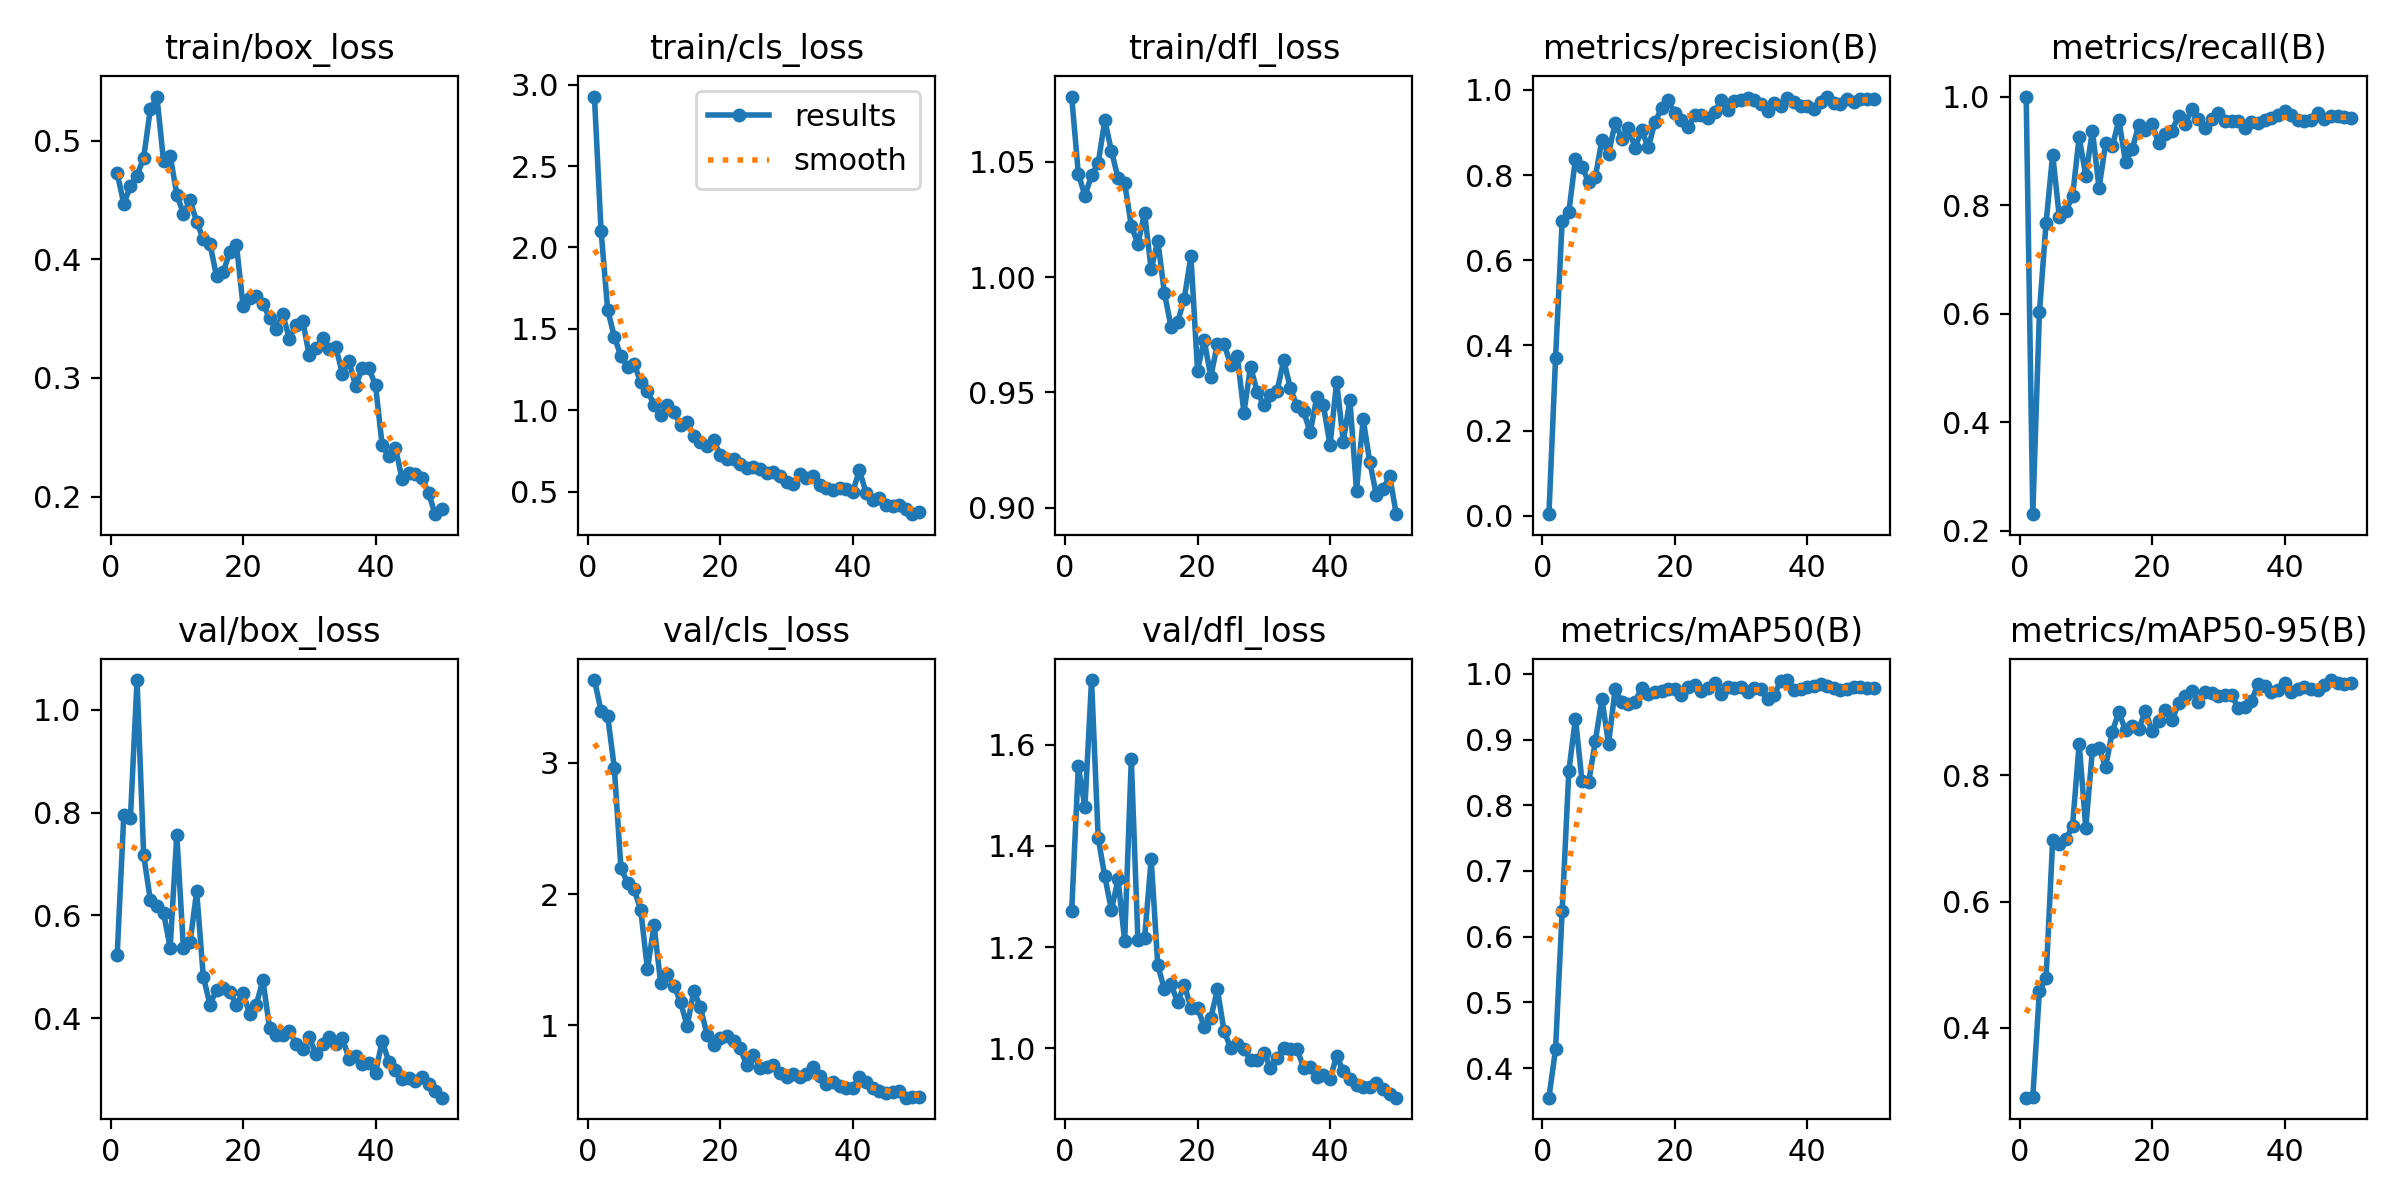

Source data for this figure (header and first rows):
epoch, train/box_loss, train/cls_loss, train/dfl_loss, metrics/precision(B), metrics/recall(B), metrics/mAP50(B), metrics/mAP50-95(B), val/box_loss, val/cls_loss, val/dfl_loss, lr/pg0, lr/pg1, lr/pg2
1, 0.4724, 2.927, 1.078, 0.00357, 1, 0.3549, 0.2894, 0.5229, 3.631, 1.271, 0.000225, 0.000225, 0.000225
2, 0.4469, 2.104, 1.045, 0.3698, 0.2309, 0.4289, 0.2898, 0.7946, 3.397, 1.557, 0.0004533, 0.0004533, 0.0004533
3, 0.4615, 1.617, 1.035, 0.693, 0.6026, 0.6395, 0.4589, 0.7892, 3.356, 1.477, 0.0006723, 0.0006723, 0.0006723
4, 0.4705, 1.452, 1.044, 0.7123, 0.767, 0.8517, 0.4782, 1.058, 2.964, 1.728, 0.0008818, 0.0008818, 0.0008818
5, 0.4855, 1.332, 1.049, 0.8386, 0.8932, 0.9319, 0.6974, 0.717, 2.198, 1.416, 0.001082, 0.001082, 0.001082
6, 0.5262, 1.268, 1.068, 0.8194, 0.7786, 0.8362, 0.6904, 0.6303, 2.083, 1.34, 0.001126, 0.001126, 0.001126
7, 0.5371, 1.283, 1.055, 0.7833, 0.7891, 0.8349, 0.6985, 0.6188, 2.036, 1.273, 0.001126, 0.001126, 0.001126
8, 0.4825, 1.171, 1.043, 0.7947, 0.8167, 0.8973, 0.7198, 0.6047, 1.875, 1.334, 0.001102, 0.001102, 0.001102
9, 0.4873, 1.12, 1.041, 0.8825, 0.9254, 0.9613, 0.8499, 0.5372, 1.427, 1.212, 0.001077, 0.001077, 0.001077
10, 0.4545, 1.034, 1.022, 0.8499, 0.8542, 0.8938, 0.7167, 0.7566, 1.763, 1.571, 0.001052, 0.001052, 0.001052
11, 0.4383, 0.9734, 1.014, 0.9224, 0.9374, 0.9771, 0.8404, 0.5358, 1.321, 1.214, 0.001027, 0.001027, 0.001027
12, 0.4495, 1.033, 1.028, 0.8857, 0.8313, 0.9569, 0.8431, 0.5471, 1.388, 1.217, 0.001002, 0.001002, 0.001002
13, 0.4318, 0.992, 1.003, 0.9107, 0.9142, 0.9547, 0.8132, 0.6465, 1.302, 1.373, 0.0009778, 0.0009778, 0.0009778
14, 0.4167, 0.9071, 1.016, 0.8646, 0.9083, 0.9573, 0.8692, 0.4808, 1.177, 1.164, 0.000953, 0.000953, 0.000953
15, 0.413, 0.9268, 0.9932, 0.9055, 0.9567, 0.9789, 0.8999, 0.4261, 0.9929, 1.116, 0.0009283, 0.0009283, 0.0009283
16, 0.3856, 0.8404, 0.9784, 0.8651, 0.8791, 0.9698, 0.871, 0.4545, 1.262, 1.126, 0.0009035, 0.0009035, 0.0009035
17, 0.3892, 0.8038, 0.9805, 0.9235, 0.9033, 0.972, 0.8783, 0.458, 1.138, 1.091, 0.0008787, 0.0008787, 0.0008787
18, 0.4059, 0.7802, 0.9908, 0.9575, 0.9469, 0.974, 0.8735, 0.4509, 0.9263, 1.125, 0.000854, 0.000854, 0.000854
19, 0.4124, 0.82, 1.009, 0.9765, 0.9383, 0.9769, 0.9021, 0.4257, 0.8468, 1.08, 0.0008293, 0.0008293, 0.0008293
20, 0.3609, 0.723, 0.9595, 0.9449, 0.9498, 0.9771, 0.8696, 0.4493, 0.8997, 1.08, 0.0008045, 0.0008045, 0.0008045
21, 0.3674, 0.7028, 0.9728, 0.9299, 0.9136, 0.9684, 0.886, 0.4076, 0.9221, 1.042, 0.0007797, 0.0007797, 0.0007797
22, 0.3691, 0.6998, 0.9568, 0.9127, 0.9307, 0.9806, 0.9031, 0.4263, 0.8806, 1.059, 0.000755, 0.000755, 0.000755
23, 0.3626, 0.673, 0.9712, 0.9401, 0.9369, 0.9824, 0.8867, 0.4736, 0.8233, 1.116, 0.0007302, 0.0007302, 0.0007302
24, 0.3502, 0.6437, 0.9712, 0.9404, 0.9647, 0.9735, 0.9137, 0.3811, 0.6941, 1.034, 0.0007055, 0.0007055, 0.0007055
25, 0.3411, 0.6518, 0.9619, 0.9344, 0.9488, 0.9785, 0.9248, 0.3662, 0.7755, 1.001, 0.0006808, 0.0006808, 0.0006808
26, 0.3535, 0.6397, 0.9658, 0.9477, 0.9771, 0.9859, 0.9338, 0.3673, 0.6763, 1.008, 0.000656, 0.000656, 0.000656
27, 0.3329, 0.6148, 0.9412, 0.9757, 0.9586, 0.9687, 0.9154, 0.3755, 0.6845, 0.9976, 0.0006312, 0.0006312, 0.0006312
28, 0.3449, 0.6228, 0.9612, 0.9524, 0.9428, 0.9798, 0.9315, 0.3494, 0.6997, 0.9771, 0.0006065, 0.0006065, 0.0006065
29, 0.3482, 0.5941, 0.9503, 0.973, 0.9596, 0.978, 0.9308, 0.339, 0.6342, 0.977, 0.0005818, 0.0005818, 0.0005818
30, 0.3189, 0.5597, 0.9444, 0.9751, 0.9705, 0.9795, 0.9257, 0.3624, 0.6091, 0.9909, 0.000557, 0.000557, 0.000557
31, 0.3251, 0.5478, 0.9487, 0.981, 0.9542, 0.972, 0.9265, 0.3302, 0.6273, 0.9616, 0.0005322, 0.0005322, 0.0005322
32, 0.3335, 0.6082, 0.9504, 0.9752, 0.9542, 0.9789, 0.9276, 0.3485, 0.6047, 0.9801, 0.0005075, 0.0005075, 0.0005075
33, 0.3242, 0.5821, 0.9639, 0.9678, 0.9542, 0.9768, 0.9061, 0.3621, 0.628, 1.001, 0.0004827, 0.0004827, 0.0004827
34, 0.326, 0.5938, 0.9521, 0.9503, 0.9417, 0.9621, 0.9083, 0.3486, 0.6811, 0.9986, 0.000458, 0.000458, 0.000458
35, 0.3036, 0.5434, 0.944, 0.9683, 0.9529, 0.9685, 0.9174, 0.3609, 0.612, 0.9989, 0.0004332, 0.0004332, 0.0004332
36, 0.3143, 0.522, 0.9419, 0.9633, 0.9506, 0.9886, 0.9445, 0.3204, 0.5492, 0.9616, 0.0004085, 0.0004085, 0.0004085
37, 0.2929, 0.5127, 0.9327, 0.9801, 0.957, 0.9906, 0.941, 0.326, 0.567, 0.9633, 0.0003837, 0.0003837, 0.0003837
38, 0.3084, 0.5209, 0.9479, 0.9722, 0.9601, 0.976, 0.9317, 0.311, 0.5361, 0.9433, 0.000359, 0.000359, 0.000359
39, 0.3081, 0.5165, 0.9444, 0.9622, 0.9651, 0.9762, 0.9348, 0.3118, 0.5248, 0.9466, 0.0003343, 0.0003343, 0.0003343
40, 0.2937, 0.5003, 0.927, 0.9616, 0.974, 0.9792, 0.9462, 0.2934, 0.5229, 0.9394, 0.0003095, 0.0003095, 0.0003095
41, 0.2433, 0.6312, 0.9546, 0.9548, 0.9661, 0.9817, 0.9318, 0.3552, 0.6053, 0.9843, 0.0002848, 0.0002848, 0.0002848
42, 0.2338, 0.4949, 0.9286, 0.9712, 0.9576, 0.9842, 0.9365, 0.3151, 0.565, 0.9544, 0.00026, 0.00026, 0.00026
43, 0.2413, 0.4497, 0.9467, 0.9844, 0.9549, 0.9822, 0.9404, 0.298, 0.5257, 0.9387, 0.0002352, 0.0002352, 0.0002352
44, 0.2149, 0.4639, 0.9074, 0.9697, 0.9573, 0.9786, 0.9373, 0.282, 0.5021, 0.9271, 0.0002105, 0.0002105, 0.0002105
45, 0.2201, 0.4188, 0.9384, 0.966, 0.9705, 0.9757, 0.9354, 0.2829, 0.4848, 0.923, 0.0001857, 0.0001857, 0.0001857
46, 0.2187, 0.4108, 0.9199, 0.9792, 0.9582, 0.9763, 0.943, 0.2779, 0.4899, 0.9239, 0.000161, 0.000161, 0.000161
47, 0.2159, 0.417, 0.9053, 0.9715, 0.9646, 0.9795, 0.9507, 0.2853, 0.4973, 0.9311, 0.0001363, 0.0001363, 0.0001363
48, 0.2031, 0.3917, 0.908, 0.9793, 0.9635, 0.9804, 0.9455, 0.2713, 0.4483, 0.9198, 0.0001115, 0.0001115, 0.0001115
49, 0.1852, 0.3621, 0.9139, 0.9782, 0.9615, 0.9792, 0.944, 0.2571, 0.4505, 0.9089, 8.675e-05, 8.675e-05, 8.675e-05
50, 0.1897, 0.3751, 0.8972, 0.9788, 0.9599, 0.9778, 0.9456, 0.2449, 0.454, 0.902, 6.2e-05, 6.2e-05, 6.2e-05
